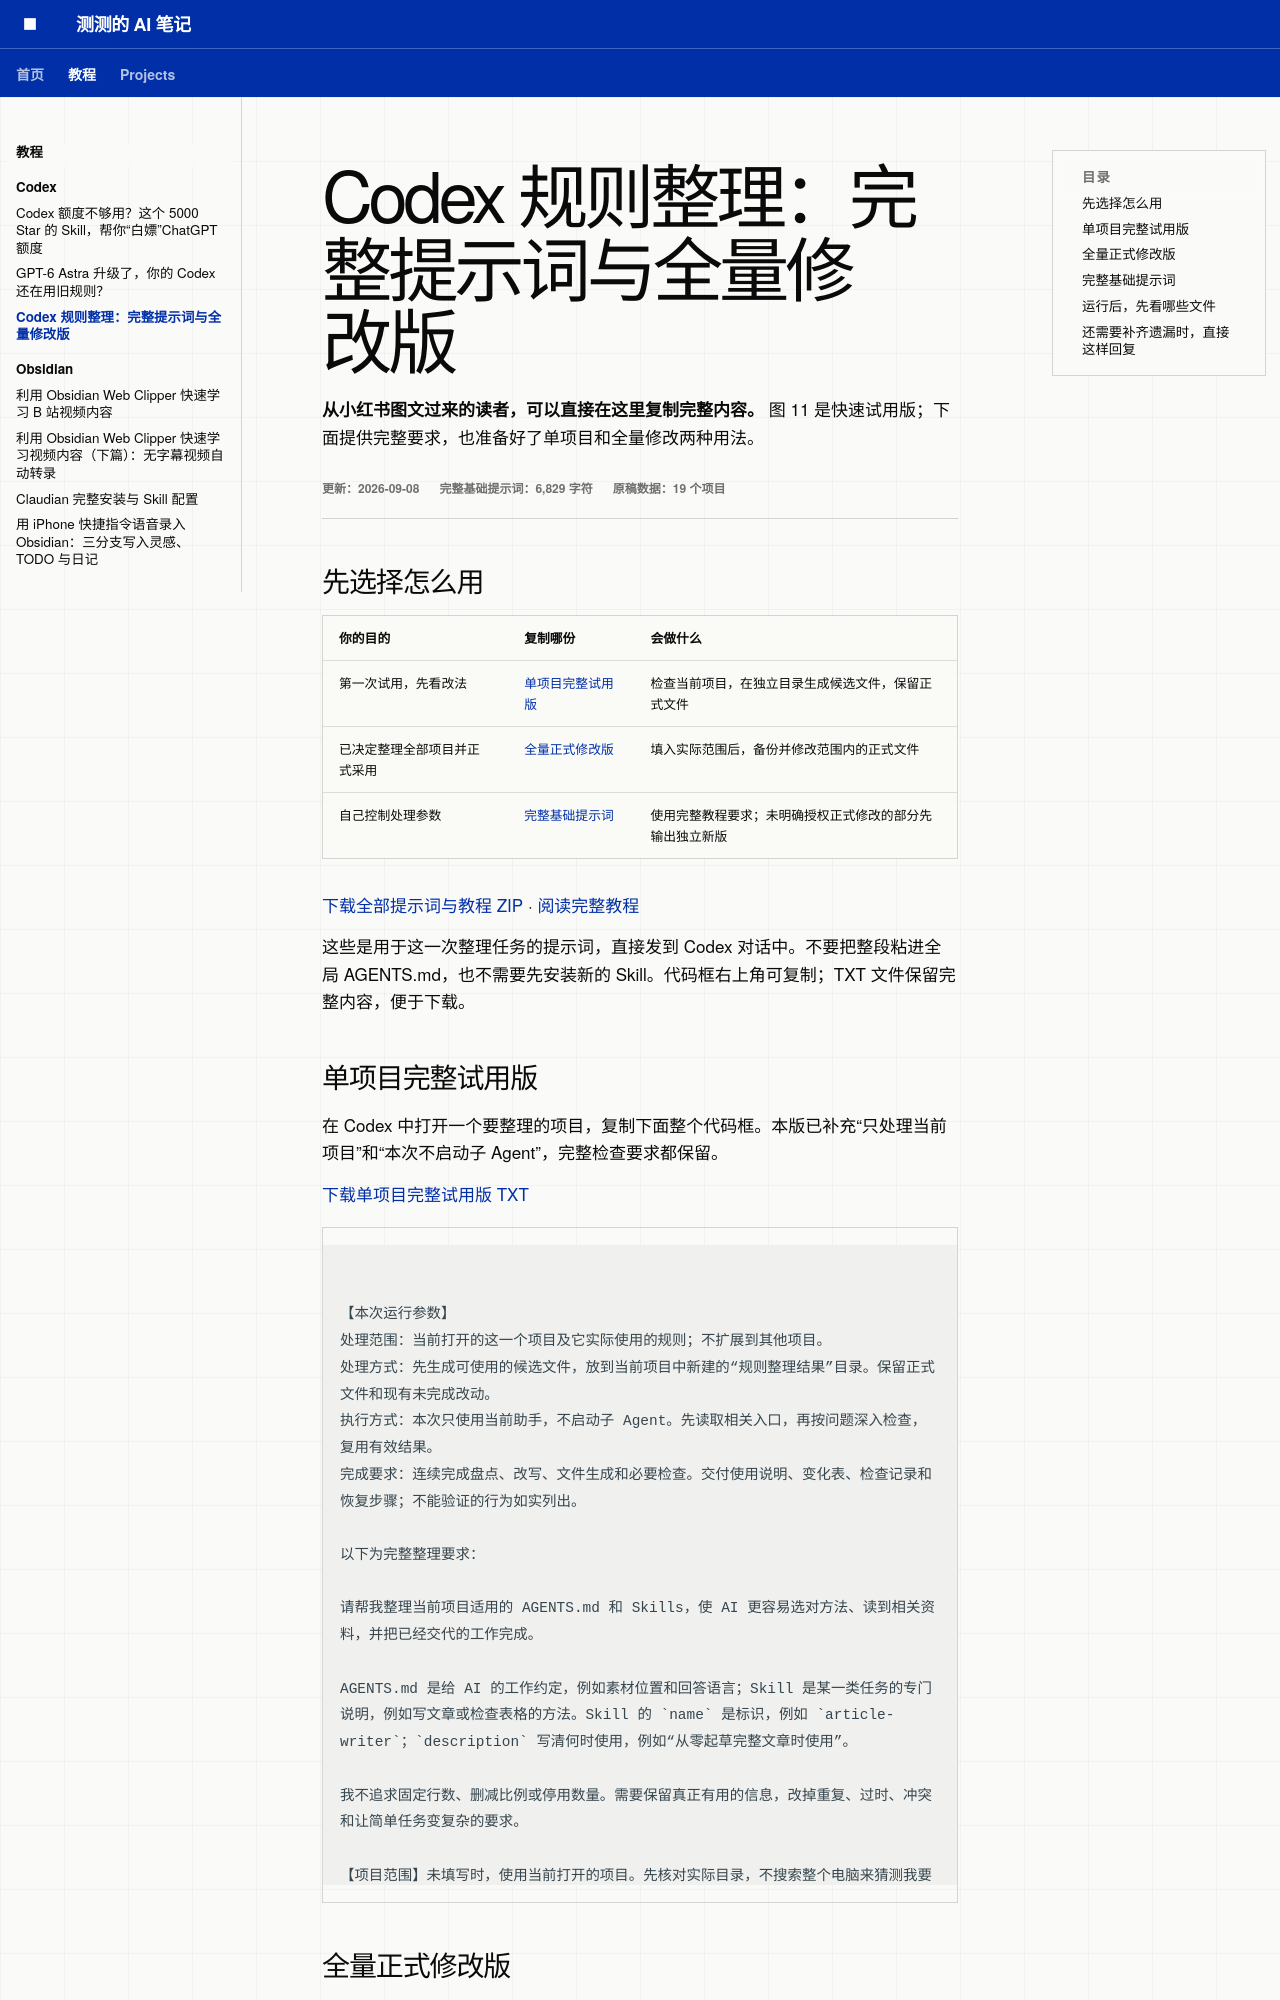

repository: whatcccup/whatcccup.github.io · page: tutorials/codex/astra-agents-skills-prompts/index.html · generator: mkdocs

---
title: "Codex 规则整理：完整提示词与全量修改版"
description: "从小红书过来，直接复制完整提示词。提供单项目试用、全量正式修改、TXT 下载与完整教程。"
tags:
  - Codex
  - Skills
  - AGENTS.md
  - 提示词
---

# Codex 规则整理：完整提示词与全量修改版

**从小红书图文过来的读者，可以直接在这里复制完整内容。** 图 11 是快速试用版；下面提供完整要求，也准备好了单项目和全量修改两种用法。

<div class="course-meta"><span>更新：2026-09-08</span><span>完整基础提示词：6,829 字符</span><span>原稿数据：19 个项目</span></div>

## 先选择怎么用

| 你的目的 | 复制哪份 | 会做什么 |
|---|---|---|
| 第一次试用，先看改法 | [单项目完整试用版](#single-project) | 检查当前项目，在独立目录生成候选文件，保留正式文件 |
| 已决定整理全部项目并正式采用 | [全量正式修改版](#all-projects) | 填入实际范围后，备份并修改范围内的正式文件 |
| 自己控制处理参数 | [完整基础提示词](#complete) | 使用完整教程要求；未明确授权正式修改的部分先输出独立新版 |

[下载全部提示词与教程 ZIP](../../downloads/astra-agents-skills/astra-agents-skills-complete-kit.zip) · [阅读完整教程](astra-agents-skills.md)

这些是用于这一次整理任务的提示词，直接发到 Codex 对话中。不要把整段粘进全局 AGENTS.md，也不需要先安装新的 Skill。代码框右上角可复制；TXT 文件保留完整内容，便于下载。

## 单项目完整试用版 {#single-project}

在 Codex 中打开一个要整理的项目，复制下面整个代码框。本版已补充“只处理当前项目”和“本次不启动子 Agent”，完整检查要求都保留。

[下载单项目完整试用版 TXT](../../downloads/astra-agents-skills/single-project-prompt.txt)

<div class="prompt-copy-block" markdown="1">

```text
【本次运行参数】
处理范围：当前打开的这一个项目及它实际使用的规则；不扩展到其他项目。
处理方式：先生成可使用的候选文件，放到当前项目中新建的“规则整理结果”目录。保留正式文件和现有未完成改动。
执行方式：本次只使用当前助手，不启动子 Agent。先读取相关入口，再按问题深入检查，复用有效结果。
完成要求：连续完成盘点、改写、文件生成和必要检查。交付使用说明、变化表、检查记录和恢复步骤；不能验证的行为如实列出。

以下为完整整理要求：

请帮我整理当前项目适用的 AGENTS.md 和 Skills，使 AI 更容易选对方法、读到相关资料，并把已经交代的工作完成。

AGENTS.md 是给 AI 的工作约定，例如素材位置和回答语言；Skill 是某一类任务的专门说明，例如写文章或检查表格的方法。Skill 的 `name` 是标识，例如 `article-writer`；`description` 写清何时使用，例如“从零起草完整文章时使用”。

我不追求固定行数、删减比例或停用数量。需要保留真正有用的信息，改掉重复、过时、冲突和让简单任务变复杂的要求。

【项目范围】未填写时，使用当前打开的项目。先核对实际目录，不搜索整个电脑来猜测我要处理的项目。
【交付位置】未填写时，在当前项目下新建一个不覆盖已有内容的“规则整理结果”目录。
【处理方式】默认在交付目录生成完整、可使用的新版。如果我已经明确授权修改某些正式文件，则按已有授权处理那些文件，保留可恢复的原版，并保护原有未完成改动。其他文件仍输出独立新版或明确建议。
【常用任务】优先从当前项目和我已经提供的信息中识别，不清楚的部分注明；不要要求我先填写一份冗长问卷。

以下是完整任务要求，可以直接开始，不需要另找文章来补足步骤。

一、先找到真正相关的规则

1. 检查当前工具提供的实际采用规则的信息，列出适用的全局说明、项目及子目录的 AGENTS.md、已安装 Skills 的 `name` 和 `description`，以及相关的 `SKILL.md`、`references`、`scripts` 和其他被引用文件。`SKILL.md` 存放核心要求；`references` 存放按需读取的资料，例如发布清单；`scripts` 存放可执行脚本，例如链接检查程序。全局说明是多个项目共用的要求，例如默认回答语言；项目说明只管当前项目，例如这篇文章的素材目录。
2. 区分“文件存在”“本次主动读过”“工具确实把它作为指令使用”三种情况。有证据才写已生效；工具不提供证据就写无法确认，不要靠文件名猜。
3. 检查是否有多个重复入口，以及类似快捷方式、实际指向另一处文件的链接。找到真正维护正文的位置，避免改错副本。遵守本机现有存放约定，不修改系统内置文件，不把同一份私有 Skill 复制到多个安装目录。
4. 先看 Skills 的 `name` 和 `description`，再深入检查与本次任务有关、`description` 重叠或存在问题的内容。不需要把所有无关资料一次读完。若范围较大，可分批处理，并列明已检查、尚未检查和无法读取的部分。
5. 如果现有环境有多个 AI 助手、独立的助手配置或交接说明，一并确认它们和规则文件的关系。没有这些配置就跳过，不为了整理规则新搭一套系统。

二、逐条判断，留下处理依据

对范围内的规则分别标记“保留、删除、改写、移动、暂不确定”，注明原文件、位置、原句、影响、建议和新去向。没有问题的内容可以合并说明，值得修改的问题按实际影响排序。

判断时区分这些情况：多个项目都需要的稳定约定；重复内容；已经过时的要求；仅当前项目需要的信息；只适合某个模型的指导；本应放到助手配置里的职责；已经有另一份正式文档维护的流程；暂时无法判断的内容。

保留 AI 无法猜出的事实，例如真正的素材位置、需要使用的账号、特殊命令、业务口径、我的语言与解释偏好、不能覆盖的已有改动和实际授权范围。当前聊天里出现了同一句话，不足以证明以后新对话可以删掉那条长期规则。保留账号和凭据的使用要求，但不要把密码、登录凭据等秘密原文写进规则文件。

没有反复使用价值的旧案例可以删除，不必为每段删除内容另建一个文件。需要移动的内容，先安排真实可用的新位置并检查引用，再从原处移走。重要规则尽量只维护一份正文，其他入口指向它。

三、整理 Skills：先改入口，再改正文

1. 说明每个相关 Skill 提供什么额外价值：专门工具的用法、项目特殊知识、必须遵守的业务要求、经过验证的方法或稳定输出格式。没有额外信息的通用提醒可以减少。不能仅因它为旧模型编写，就判定整套方法无效。
2. 检查 `name` 和 `description`。`description` 要短且准确，例如“从零起草完整公众号文章时使用”，不堆长步骤和能力宣传。大量过长的 `description` 可能影响模型看到的信息；只在有证据时说明具体截断情况，不虚构容量数字。
3. 改掉适用范围过宽的 `description`。例如，将“所有写作任务都先访谈”改为“从零写完整文章且关键信息不足时先访谈”；必要时补一句“只改标题或错字时不用”。不要为每个 Skill 堆一长串无关排除条件。
4. 把相关 Skills 放在一起检查：是否都要求先使用自己，是否重复问问题，是否一份要求继续、另一份要求停下。将 `name`、`description` 和 `SKILL.md` 中的要求一起核对和调整，不能只换一句措辞却保留后面的冲突步骤。
5. 将处理方式具体分为：保留原用法；只在更合适的任务中自动使用；只在我点名要求时使用；暂停使用；合并或删除无价值的重复内容。解释每项选择，并使用当前工具真实支持的方式实现。仅修改 `name` 或文件名、把文件留在原目录或写一句“不再使用”，不能直接宣称已经停用成功。同组多份说明若通过相同流程自动参与任务、共同造成冲突，可以按一组调整其使用方式；不必先证明每份文件都没有价值。
6. 检查是否多做了我没有要求的事，例如：简单修改前固定访谈；普通检查前配置额外工具；强制替换项目惯用词；做完后自动记录版本、提交全部已有改动或发布。Git 是记录代码版本的工具，记录一个版本也不等于发布到网站。按实际任务和授权处理这些步骤，不把它们自动连在所有工作后面。
7. 有价值的专门方法可以保留为点名使用。例如，TDD 是先写检查程序、再写功能的方法；若它不适合每次小改动，可在用户明确要求时使用。独立审查和调试也按任务需要决定，不因为停用一套自动流程就丢掉所有有效方法。
8. 一个 Skill 包含多种任务时，在 `SKILL.md` 中先说明“做什么任务去读哪份资料”，详细步骤再按需读取。例如，写正文时读 `references/drafting.md`，准备发布时才读 `references/publishing.md`；这些只是路径示例，实际引用必须存在。单一小 Skill 不必强行拆成多个文件。
9. 同步检查 `references` 和 `scripts`。`SKILL.md` 删掉的要求若仍在这些文件中，问题可能继续存在。核对所需文件是否可读、路径是否正确、步骤是否仍适用；发现缺失或过时内容如实列出。
10. 保留真实的业务先后关系，放宽无必要的固定操作顺序。例如，先取得完整原文才能比较资料，是必要条件；必须提十个问题、固定调用五个工具，不应在所有任务中强制执行。
11. 如果这套 Skills 确实由不同人、不同模型共用，保留共同需要的业务事实，必要时区分模型相关指导。不要把只在一个模型上成立的删减结论直接套给所有使用者。
12. 若使用 `skill-creator` 等工具，先核对实际来源和当前指导；在 Codex 中优先使用当前可用的系统内置版本，不将同名私有版本直接视为同一份，也不修改系统内置 Skill 本身。`skill-creator` 用于创建或调整 Skill，例如帮助生成 `SKILL.md`。检查生成结果是否仍有 `description` 太宽、步骤过多、文件引用失效等问题。不要因为是工具生成的就默认正确，也不因缺少辅助生成工具而停止能够完成的改写。

四、重写 AGENTS.md：把长期要求写清楚

1. 按实际需要组织沟通习惯、要求之间的适用关系、执行方式、检查方式、工具与协作、正式资料位置。小文件可以合并表达，不强制六个标题。稳定通用习惯放全局；项目事实放项目；专项长流程放对应 Skill 或资料；历史决定、进度与交接信息放工作记录。
2. 删改没有具体作用的口号和过时补丁。例如，“认真思考、遵守最佳实践”若没有额外信息，可以缩短；特殊业务约束不能一并删掉。不把容易变化的模型名称、运行状态写成永久事实。
3. 把“每次都先读所有文档”改成按任务读取。例如，改产品价格时查价格表，准备发布时查发布清单，改一个错字不强制先读全项目。核对被指向的文件是否存在、内容是否仍适用。
4. 程序项目还要核对安装、检查和运行命令。依据当前配置、实际可用脚本、记录依赖版本的文件及自动检查配置交叉确认。例如，旧说明中的安装命令，应与项目现在采用的安装工具一致。不要仅因旧文件写了某条命令就照做。
5. 保留项目必做检查，检查范围与本次变化相称。改标题可以核对文字和保存结果；修复程序行为需要检查问题是否解决及相关功能是否受影响。不要只为重复证明显而易见的实现而新增测试。
6. 必要检查通过后，只有新改动、新失败或未解决的具体疑点，才扩大或重复检查。同一代码、输入和环境状态下的有效结果可以复用；相关状态变化后重查受影响部分。调试先确认现象，必要时用能重现问题的最小例子查原因，不凭猜测扩大修改。
7. 在环境前提真实成立时，写清可以连续做的工作。例如，本地检查只使用临时测试数据、不连接正式服务时，可以在既有修复授权内运行检查、修复本次引起的问题、再查受影响部分，无需每一步重新询问。
8. 保留系统和平台约束，按当前工具的实际机制处理用户要求、项目说明和 Skill 的关系。Skill 中的默认流程不能自行增加本次授权，也不应把已经授权的工作无故停住。涉及权限变化的改写单列说明。
9. 沟通面向我的理解程度：先用日常语言解释；标准字段名、文件名和工具名保留原文，例如 `name`、`description`、`SKILL.md`、`references`、`scripts`，不要用中文称呼替换；首次出现时解释用途并给例子。已熟悉的基础知识不反复讲。明确偏好可以保留短句，不为追求更短而删除。

五、再按八类用途查缺补漏

只检查当前实际存在、与任务相关的类别；缺少某类不代表必须安装。以下是检查方向，不是预先决定全部删除或新增。

1. 网页与电脑操作：能否减少重复的点击说明，同时保留账号、独立浏览器环境、工具参数和下载位置？例如，AI 会打开网页，也不代表知道应该登录哪个账号。
2. 代码检查：减少通用口号，保留项目特殊要求和真实错误案例。需要判断效果时，用包含已知问题的小样例检查能否发现它。
3. 长文档：区分“因为一次装不下而分段”和“为了读齐、定位出处而分段”。一次能读更多文字，不代表图片、附件和被工具截掉的内容已经取得。扫描图片需要识别其中的文字；视频需要逐句记录的文字稿。资料未取得不能声称读完。
4. 数据分析：保留计算口径、单位和输出格式；确有需要时扩展更复杂的计算。用已知答案或独立计算检查结果，不凭未经核验的模型分数增加承诺。
5. 多步骤工作：保留必须先完成的业务条件及质量要求，普通实现顺序按任务选择。对有争议的固定流程，可用同一任务比较，不预设步骤越多越好或越少越好。
6. 操作安全：检查读取、记忆和实际行动的范围是否清楚，针对真实缺口补规则。区分本地临时数据与真实业务数据，不为所有低影响任务增加同一套冗长审查。
7. 提示词模板：删重复催促，保留目标、已有资料、可用工具、交付物、完成条件和停止范围。不要要求必须减半。
8. 跨对话衔接：优先利用已有工作记录保存已确认的决定、依据、待办和何时需要重新核对。例如，记录选择了哪份稿件、原因和下一步，而不是抄全部聊天。个人偏好若要存入跨任务使用的长期记忆，应按用户实际授权办理；没有必要就不新增记忆系统。

六、让任务做到约定结果，合理使用工具

1. 为常用任务给出简短模板，包含：目标、已有资料、可用工具和操作范围、实际交付物、怎样检查、完成后在哪里停。例如，“把两份资料整理成一篇面向新手的文章，核对事实并保存到指定位置，交付后结束，不自行发布”。
2. 已授权工作持续到目标完成、必要检查结束或遇到真实阻塞。不要默认在第一次写完后停住，也不要在目标完成后凭空增加后续任务。用户中途补充、纠正或询问进度时，回应后继续原任务，除非用户明确取消或替换目标。
3. 只对会实质改变结果、范围或授权的缺失信息提问，能独立做的部分继续。如果规则导致停顿，给出具体文件位置和原句，解释它是明确要求还是你的理解，不笼统说“按规定必须确认”。
4. 工具选择以当前可用能力为准，优先适合目标的专用工具；互不等待对方结果的读取和查询可以批量执行，不把共享状态操作强行同时进行。
5. 如果现有工具支持且用户授权允许使用多个 AI 助手，只把真正独立的工作交出去。例如，两份互不依赖的材料可以分别阅读；同一份稿件的最终改写由一个助手统一处理。交代输入、输出、读写范围和完成标准，汇总后核对，不让多个助手同时改同一文件。没有这项能力就由当前助手完成。
6. 本次整理保持当前有效的模型和思考档位，方便判断规则修改的效果。思考档位是工具允许模型投入多少推理的设置，例如日常小任务和复杂分析可能适合不同档位。只有用户要求另行比较或迁移模型时，再核对工具当前支持的选择，不把统一调低当成整理规则的必做项。

七、用少量真实任务检查，而不只比较字数

先检查新文件格式、所需引用、冲突及内容是否完整。再选择与实际改动有关的代表任务，不为没有变化或不适用的项目强行增加检查。

至少为以下三类行为给出适用检查，并在具备真实启用条件和授权时执行：

- 应该用某个 Skill 的任务能选中它；相近但不需要的任务不会误用。例如，从零写文章和只改一个标题应区别处理。
- 一个小改动不会读大量无关资料、额外找多个助手或反复扩大检查。
- 一个明确交付任务能继续到文件生成、结果核对完成；关键个人偏好和项目规则仍被遵守。

有条件时再检查：已授权任务是否重复询问；适合并行的只读任务能否正常分工；是否避免同时改同一文件；是否仍读取正确的项目和工作说明；未授权的发布、删除、真实业务修改是否保留边界。边界检查采用不会产生真实破坏或外部发布的方式。

运行对比前，先确认工具真正支持怎样临时使用新版，保留原版与恢复方式。名为 AGENTS.candidate.md 的候选文件不会仅因这个名字就自动成为正式规则；模型按要求读一次，也不能直接证明以后会自动生效。如果临时替换配置测试，结束后恢复并核对；如果已经授权正式采用，保留恢复副本并核验实际启用状态。

比较时尽量使用相同任务、资料、模型和思考档位。优先看交付质量、误用方法、无关读取和不必要停顿，再记录行数或字数变化。工具不提供用量或内部助手的真实运行信息时，写“无法取得该证据”，必要时标记 NOT_EXPOSED；不要猜。没有多助手功能就跳过相关项，不临时搭建复杂配置。

如果不能验证真实启用后的行为，交付完整新版和准确的手动试用步骤，并明确“文件已生成，行为尚未验证”，不要用模拟结果冒充实际效果。

八、交付可使用的文件及简短说明

请连续完成：盘点、改写、生成文件、必要检查和交付，不在每个小阶段重复等待确认。

最终给我：

1. 完整的新版 AGENTS.md，以及确实需要调整的 `SKILL.md`、`references` 或 `scripts`。保持它们之间的引用可用；文件名冲突时另建位置，不覆盖无关内容。不只提供摘要或建议清单。
2. 一份变化表：原文件与位置、旧规则、处理方式、新表达或去向、理由、预期影响。会改变操作权限的项目单列，无法判断的项目说明缺什么证据。
3. 一份检查记录：实际做了什么、结果如何、哪些没有执行或无法验证。根据结果说明可以试用、还要修改、宜保留原版或当前无法验证；没有足够证据不宣称提效或没有退化。
4. 一份新手使用说明：文件在哪里、如何按当前工具的真实方式启用、怎样确认启用、如何恢复。独立新版生成完不等于已经安装或生效。
5. 一个适合当前项目的任务提示示例，写清目标、输入、范围、交付和完成标准。

遇到打不开的文件、失效位置、缺少工具、读取被截断或规则冲突，说明卡在哪里、影响了哪部分、尝试过什么，以及继续所需的最少信息；其他可以完成的部分继续。

这是一项有范围的整理任务，不因发现其他可改善事项就无限扩展。完成后，以后只针对真实出现的问题补充必要规则，并安排能判断该问题是否解决的检查，避免把文件重新堆满通用提醒。
```

</div>
